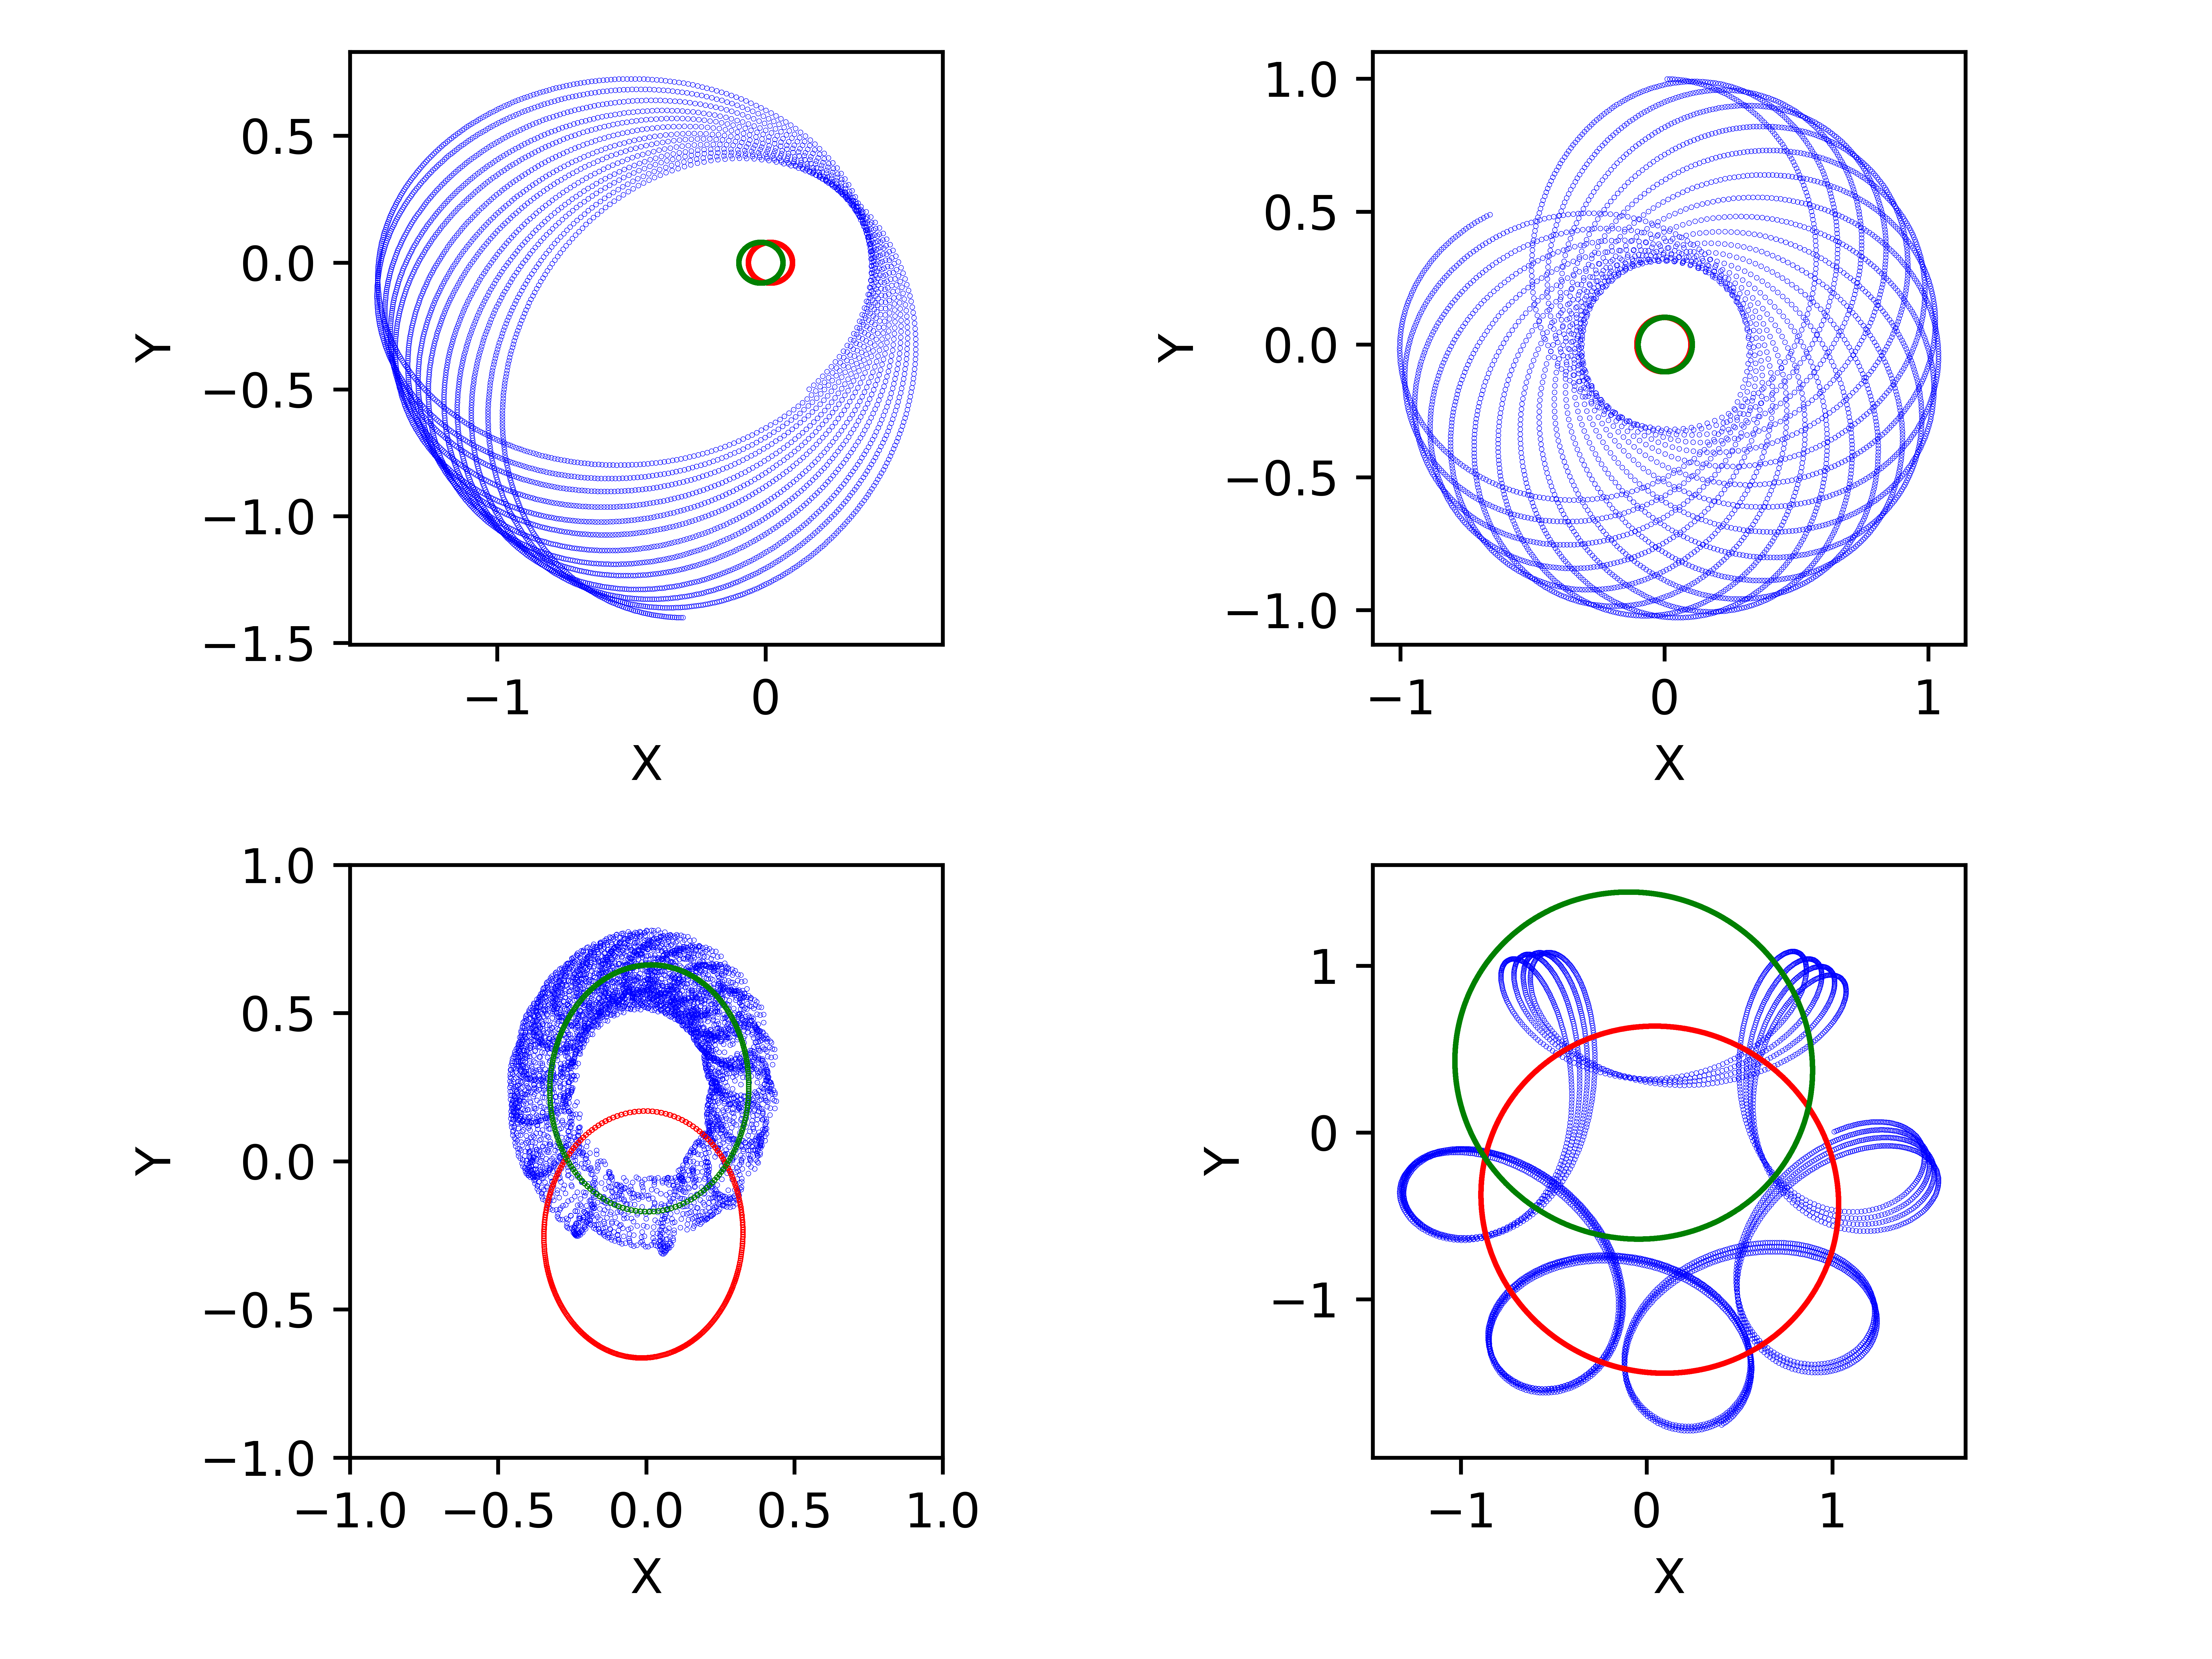

Write Python code to recreate this figure.
import matplotlib.pyplot as plt
import numpy as np


ris1 = np.loadtxt('treCorpi1.txt', unpack = True)
ris2 = np.loadtxt('treCorpi2.txt', unpack = True)
ris3 = np.loadtxt('treCorpi3.txt', unpack = True)
ris4 = np.loadtxt('treCorpi4.txt', unpack = True)

fig, grafici = plt.subplots(2,2)

fig.tight_layout()

grafici[0][0].scatter(ris1[0], ris1[1], s = 0.01, color = 'blue')
grafici[0][0].scatter(ris1[2], ris1[3], s = 0.01, color = 'red')
grafici[0][0].scatter(ris1[4], ris1[5], s = 0.01, color = 'green')
grafici[0][0].set_xlabel("X")
grafici[0][0].set_ylabel("Y")
grafici[0][0].set_box_aspect(1)
#grafici[0][0].set_title ("Eulero")

grafici[0][1].scatter(ris2[0], ris2[1], s = 0.01, color = 'blue')
grafici[0][1].scatter(ris2[2], ris2[3], s = 0.01, color = 'red')
grafici[0][1].scatter(ris2[4], ris2[5], s = 0.01, color = 'green')
grafici[0][1].set_xlabel("X")
grafici[0][1].set_ylabel("Y")
grafici[0][1].set_box_aspect(1)

grafici[1][0].scatter(ris3[0], ris3[1], s = 0.01, color = 'blue')
grafici[1][0].scatter(ris3[2], ris3[3], s = 0.01, color = 'red')
grafici[1][0].scatter(ris3[4], ris3[5], s = 0.01, color = 'green')
grafici[1][0].set_xlabel("X")
grafici[1][0].set_ylabel("Y")
grafici[1][0].set_xlim([-1,1])
grafici[1][0].set_ylim([-1,1])
grafici[1][0].set_box_aspect(1)


grafici[1][1].scatter(ris4[0], ris4[1], s = 0.01, color = 'blue')
grafici[1][1].scatter(ris4[2], ris4[3], s = 0.01, color = 'red')
grafici[1][1].scatter(ris4[4], ris4[5], s = 0.01, color = 'green')
grafici[1][1].set_xlabel("X")
grafici[1][1].set_ylabel("Y")
grafici[1][1].set_box_aspect(1)

fig.tight_layout()

plt.savefig('treCorpi.png', dpi=1200)
plt.show() 
